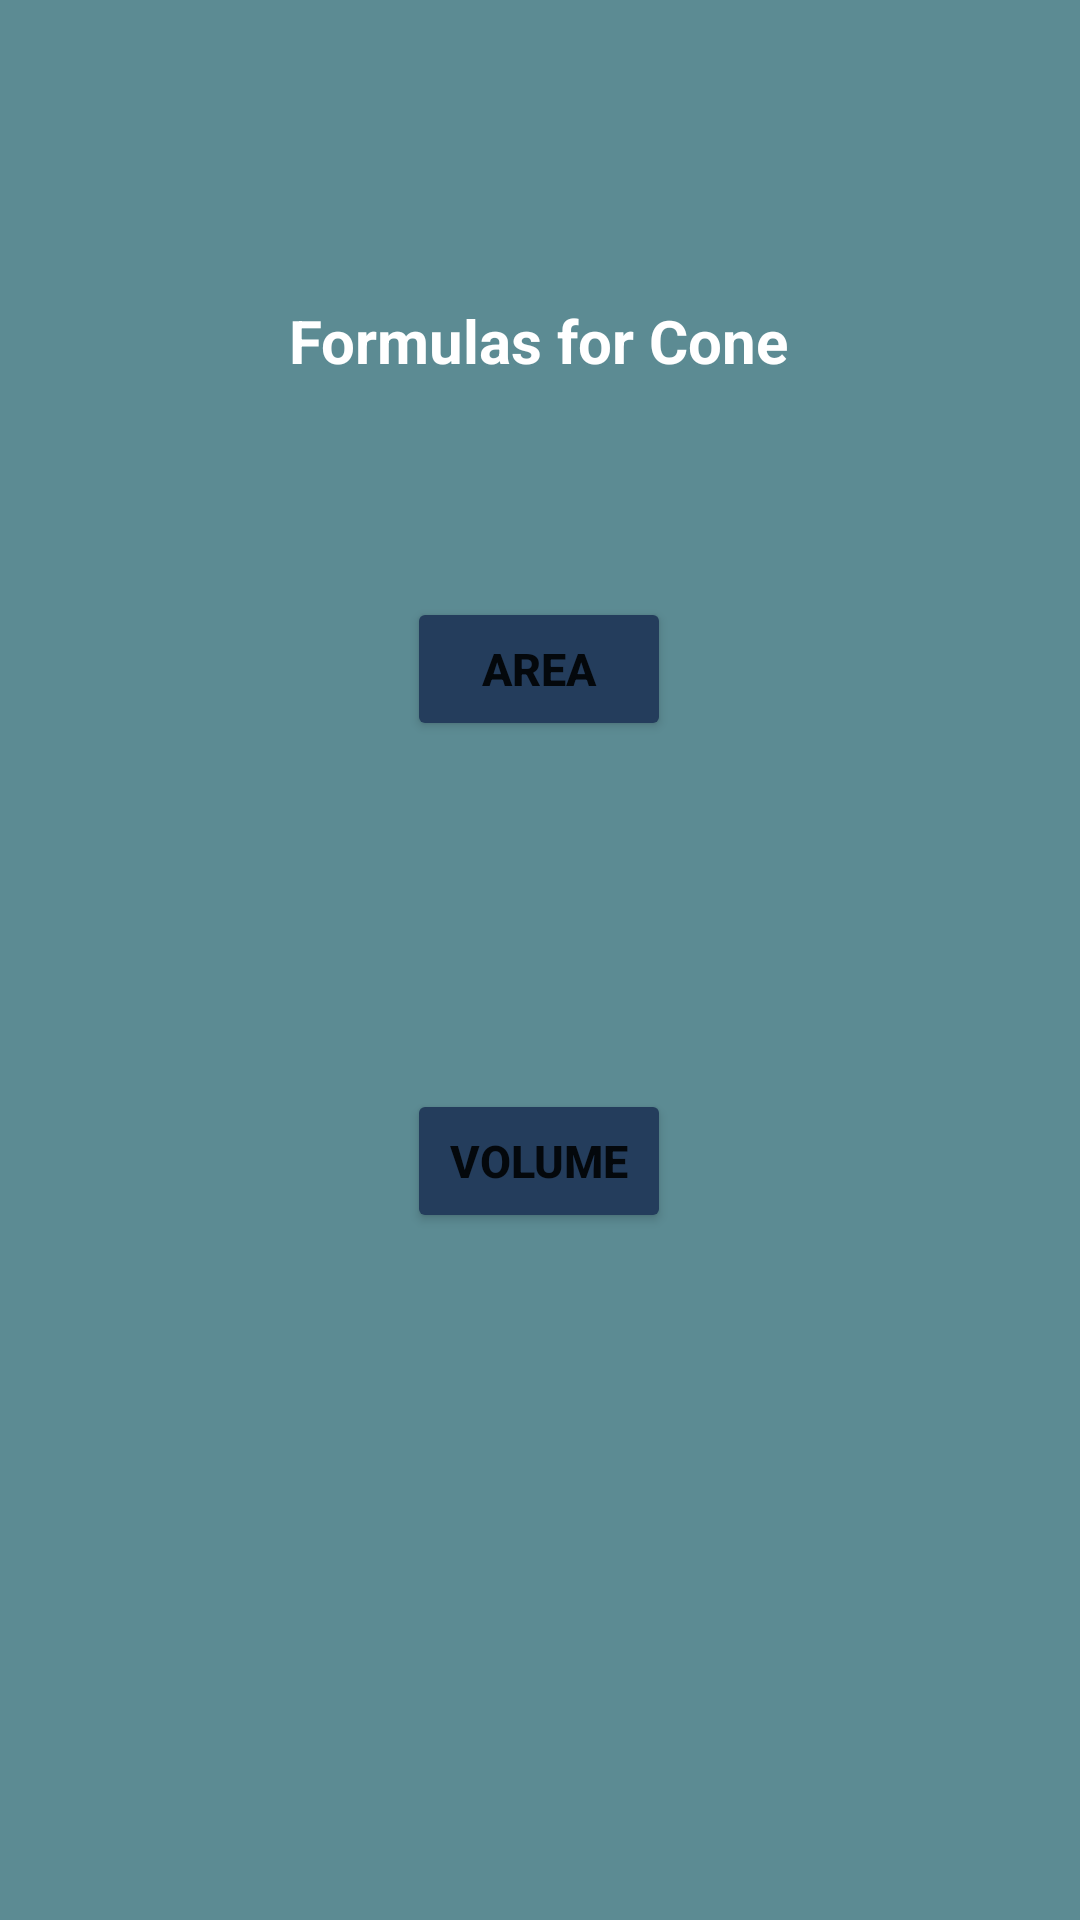

The Android layout XML behind this screen, and the referenced resources:
<!-- AndroidManifest.xml: application theme Theme.Rabo_MultiCalc -->
<!-- res/layout/activity_cone.xml -->
<?xml version="1.0" encoding="utf-8"?>
<androidx.constraintlayout.widget.ConstraintLayout xmlns:android="http://schemas.android.com/apk/res/android"
    xmlns:app="http://schemas.android.com/apk/res-auto"
    xmlns:tools="http://schemas.android.com/tools"
    android:layout_width="match_parent"
    android:layout_height="match_parent"
    android:background="#5c8b93"
    tools:context=".Cone">

    <TextView
        android:id="@+id/textView"
        android:layout_width="wrap_content"
        android:layout_height="wrap_content"
        android:layout_marginTop="100dp"
        android:text="Formulas for Cone"
        android:textSize="20dp"
        android:textColor="@color/white"
        android:textStyle="bold"
        app:layout_constraintEnd_toEndOf="parent"
        app:layout_constraintHorizontal_bias="0.498"
        app:layout_constraintStart_toStartOf="parent"
        app:layout_constraintTop_toTopOf="parent" />

    <Button
        android:id="@+id/btnConeArea"
        android:layout_width="wrap_content"
        android:layout_height="wrap_content"
        android:layout_marginTop="72dp"
        android:backgroundTint="#243d5c"
        android:text="Area"
        android:textSize="15dp"
        android:textStyle="bold"
        app:layout_constraintEnd_toEndOf="@+id/textView"
        app:layout_constraintStart_toStartOf="@+id/textView"
        app:layout_constraintTop_toBottomOf="@+id/textView" />

    <Button
        android:id="@+id/btnConeVolume"
        android:layout_width="wrap_content"
        android:layout_height="wrap_content"
        android:layout_marginTop="116dp"
        android:textSize="15dp"
        android:textStyle="bold"
        android:backgroundTint="#243d5c"
        android:text="Volume"
        app:layout_constraintEnd_toEndOf="@+id/btnConeArea"
        app:layout_constraintHorizontal_bias="0.428"
        app:layout_constraintStart_toStartOf="@+id/btnConeArea"
        app:layout_constraintTop_toBottomOf="@+id/btnConeArea" />

</androidx.constraintlayout.widget.ConstraintLayout>
<!-- resources referenced by this layout -->
<resources>
  <style name="Theme.Rabo_MultiCalc" parent="Theme.MaterialComponents.DayNight.DarkActionBar">
          
          <item name="colorPrimary">@color/purple_500</item>
          <item name="colorPrimaryVariant">@color/purple_700</item>
          <item name="colorOnPrimary">@color/white</item>
          
          <item name="colorSecondary">@color/teal_200</item>
          <item name="colorSecondaryVariant">@color/teal_700</item>
          <item name="colorOnSecondary">@color/black</item>
          
          <item name="android:statusBarColor" tools:targetApi="l">?attr/colorPrimaryVariant</item>
          
      </style>
  <!-- not gathered from this repository: default colours our renderer supplied (Android Studio template values) -->
  <color name="purple_500">#FF6200EE</color>
  <color name="purple_700">#FF3700B3</color>
  <color name="teal_200">#FF03DAC5</color>
  <color name="teal_700">#FF018786</color>
  <color name="black">#FF000000</color>
  <color name="white">#FFFFFFFF</color>
</resources>
